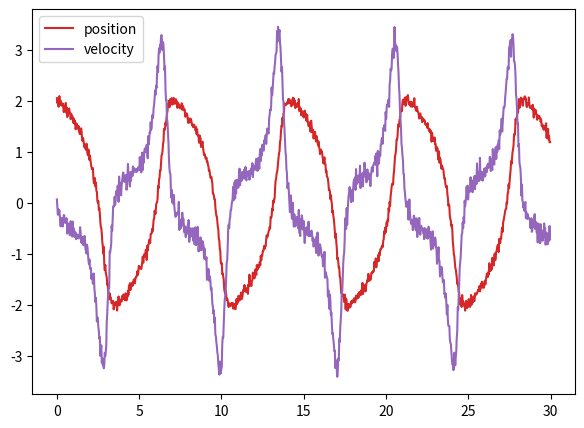

Generate this figure with matplotlib:
import numpy as np
import matplotlib.pyplot as plt

# numerical solver
def rk4(f,x,dx):
    k1 = dx*f(x)
    k2 = dx*f(x+0.5*k1)
    k3 = dx*f(x+0.5*k2)
    k4 = dx*f(x+k3)
    return x + (k1+k4+2*k2+2*k3)/6

def solve_ivp(f,x0,t0tf,dt):
    P = x0
    t,tf = t0tf
    x,v = P
    result = [[t,x,v]]
    while t < tf:
        P = rk4(f,P,dt)
        t = t + dt
        x,v = P
        result.append([t,x,v])
    return np.array(result)

# aux noise function
np.random.seed(205)
u_noise,n_noise = 1e-1,1e-1
noise = lambda : np.random.uniform(-u_noise,u_noise) +\
    np.random.normal(0,n_noise)

# simulation
mu = 1.5
deriv = lambda X : np.array([  X[1],  mu*X[1]*(1-X[0]**2)-X[0]  ])

X0 = np.array([2.0,0.0])

result = solve_ivp(deriv,X0,(0,30),0.01)

t,x,v = result[:,0],result[:,1],result[:,2]

# fix time series length
n_data = len(t)
n_out = 1000
step = n_data//n_out

x, v, t = x[::step], v[::step], t[::step]
while len(t) > n_out:
    x, v, t = x[:-1], v[:-1], t[:-1]

# add noise
for i in range(n_out):
    x[i] = x[i] + noise()*0.5
    v[i] = v[i] + noise()
    
# plot results
plt.figure(figsize=(7, 5), dpi=150)
plt.plot(t, x, color = 'tab:red', label='position')
plt.plot(t, v, color='tab:purple', label='velocity')
plt.legend()
plt.show()

# save results
np.savetxt('experiment_data.txt', [[t[_], x[_], v[_]] for _ in range(n_out)])
